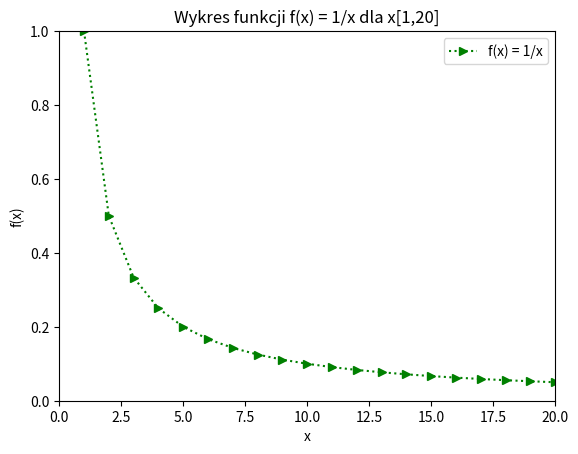

Here is the Python script that generated this plot:
import matplotlib.pyplot as plt
import numpy as np

x = np.arange(1, 21, 1)
plt.plot(x, 1 / x, 'g>:', label='f(x) = 1/x')
plt.xlabel('x')
plt.ylabel('f(x)')
plt.axis([0, 20, 0, 1])
plt.legend()
plt.title('Wykres funkcji f(x) = 1/x dla x[1,20]')
plt.show()
